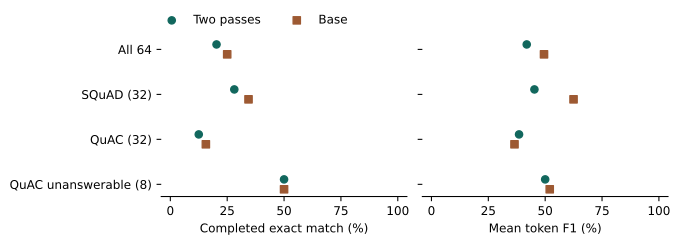

Values plotted in this chart, from the file beside it:
id, source, title, question, human_references, arm, answer, exact, content, f1, completed, generated_tokens, seconds, first_token_seconds, peak_bytes
C_1d2bcd44775841d99c158335a510c6b5_0_q#0, QuAC, Ben Shapiro, When did he start college?, Cannot answer, candidate, Cannot answer, 1, 1, 1.0, 1, 5, 0.2714, 0.2274, 1168678854
C_1d2bcd44775841d99c158335a510c6b5_0_q#0, QuAC, Ben Shapiro, When did he start college?, Cannot answer, control, Cannot answer, 1, 1, 1.0, 1, 130, 2.105, 0.2222, 1783635054
57097c8fed30961900e841f2, SQuAD, Sky (United Kingdom), What did Alec Shelbrooke propose payment…, Welfare Cash Card, candidate, a "Welfare Cash Card", 1, 1, 1.0, 1, 10, 0.1905, 0.09563, 1168678854
57097c8fed30961900e841f2, SQuAD, Sky (United Kingdom), What did Alec Shelbrooke propose payment…, Welfare Cash Card, control, Alec Shelbrooke proposed payments of ben…, 0, 1, 0.3529, 1, 132, 2.023, 0.09712, 1783635054
C_f675ed1288a84e5baf8ed56232446c5c_0_q#0, QuAC, Roberto Mangabeira Unger, What is programmatic thought?, Key in Unger's thinking is the need to r…, candidate, Unger's programmatic thought, 0, 0, 0.2667, 1, 9, 0.2466, 0.1608, 1168678854
C_f675ed1288a84e5baf8ed56232446c5c_0_q#0, QuAC, Roberto Mangabeira Unger, What is programmatic thought?, Key in Unger's thinking is the need to r…, control, Programmatic thought is a method for rei…, 0, 0, 0.3929, 1, 173, 2.645, 0.1502, 1783635054
C_9febf98f98e1476992c8b420b3719060_0_q#0, QuAC, Therapy?, When did they have acoustic shows?, 1 December 2016 | from 14 November until…, candidate, Cannot answer, 0, 0, 0.0, 1, 5, 0.2623, 0.2182, 1168750586
C_9febf98f98e1476992c8b420b3719060_0_q#0, QuAC, Therapy?, When did they have acoustic shows?, 1 December 2016 | from 14 November until…, control, Therapy? had acoustic shows in:?- March …, 0, 0, 0.3333, 1, 188, 2.881, 0.1954, 1783849954
C_1c9d0ed95624418ba62ee67fd51ac950_0_q#0, QuAC, Richard Branson, What are some world record attempts that…, attempted the fastest Atlantic Ocean cro…, candidate, Branson made several world record attemp…, 0, 0, 0.3846, 1, 11, 0.3759, 0.2673, 1168750586
C_1c9d0ed95624418ba62ee67fd51ac950_0_q#0, QuAC, Richard Branson, What are some world record attempts that…, attempted the fastest Atlantic Ocean cro…, control, Richard Branson made several world recor…, 0, 1, 0.2899, 1, 201, 3.168, 0.2341, 1783849954
572824f13acd2414000df590, SQuAD, Jacksonville, Florida, How fast were the winds around St. Augus…, 110 mph, candidate, 110 mph, 1, 1, 1.0, 1, 7, 0.2365, 0.1706, 1168750586
572824f13acd2414000df590, SQuAD, Jacksonville, Florida, How fast were the winds around St. Augus…, 110 mph, control, Just below 110 mph (180 km/h)., 0, 1, 0.5, 1, 139, 2.128, 0.1525, 1783849954
C_21c95a32de814a848a63f47aff5ad047_1_q#0, QuAC, Hilltop Hoods, What is significant about this time?, Two of Hilltop Hoods' founders first met…, candidate, The group's first official release, Back…, 0, 0, 0.125, 1, 14, 0.999, 0.8459, 1206252322
C_21c95a32de814a848a63f47aff5ad047_1_q#0, QuAC, Hilltop Hoods, What is significant about this time?, Two of Hilltop Hoods' founders first met…, control, Hilltop Hoods' significance lies in thei…, 0, 0, 0.2319, 1, 304, 5.124, 0.7398, 1819399410
57309adb396df919000961fc, SQuAD, United Methodist Church, What church is located at the corner of …, St. George's United Methodist Church | S…, candidate, United Methodist Church, 0, 0, 0.75, 1, 6, 0.1394, 0.08536, 1206252322
57309adb396df919000961fc, SQuAD, United Methodist Church, What church is located at the corner of …, St. George's United Methodist Church | S…, control, United Methodist Church, 0, 0, 0.75, 1, 114, 1.694, 0.08345, 1819399410
C_342db41f7b864440bac85d0bea883edc_1_q#0, QuAC, Mr. Bungle, What was significant for the band in 199…, During 1990, the band members left Eurek…, candidate, the band members left Eureka for San Fra…, 0, 0, 0.875, 1, 13, 0.3571, 0.2293, 1206252322
C_342db41f7b864440bac85d0bea883edc_1_q#0, QuAC, Mr. Bungle, What was significant for the band in 199…, During 1990, the band members left Eurek…, control, The band members left Eureka for San Fra…, 0, 0, 0.5926, 1, 174, 2.703, 0.2095, 1819399410
C_77b363670a744eafa2d37f4753ce535f_1_q#0, QuAC, Paulini, What was the relationship between Paulin…, Paulini's third album Come Alive was rel…, candidate, Cannot answer, 0, 0, 0.0, 1, 5, 0.3574, 0.3135, 1206252322
C_77b363670a744eafa2d37f4753ce535f_1_q#0, QuAC, Paulini, What was the relationship between Paulin…, Paulini's third album Come Alive was rel…, control, Cannot answer, 0, 0, 0.0, 1, 97, 1.659, 0.2773, 1819399410
C_402a1f3800d940649b0aa2b8219f3442_1_q#0, QuAC, Diego Maradona, What is napoli?, At Napoli, Maradona | Sports | team in t…, candidate, Napoli was a successful Serie A team, 0, 0, 0.25, 1, 11, 0.4354, 0.3249, 1206252322
C_402a1f3800d940649b0aa2b8219f3442_1_q#0, QuAC, Diego Maradona, What is napoli?, At Napoli, Maradona | Sports | team in t…, control, Napoli is a football club in Italy, hist…, 0, 0, 0.186, 1, 196, 3.11, 0.2994, 1819399410
C_9ca6be24ee474446930ce094073f31c2_1_q#0, QuAC, Joko Widodo, in what areas was Joko successful?, economic growth | By providing infrastru…, candidate, the first quarter of 2015,, 0, 0, 0.6154, 1, 13, 0.3352, 0.207, 1206252322
C_9ca6be24ee474446930ce094073f31c2_1_q#0, QuAC, Joko Widodo, in what areas was Joko successful?, economic growth | By providing infrastru…, control, Joko Widodo's success is primarily in **…, 0, 1, 0.1538, 1, 258, 3.868, 0.1817, 1819399410
C_cad564a5d9684e958862dec74707ce98_1_q#0, QuAC, Saparmurat Niyazov, When did he become president?, Cannot answer, candidate, Niyazov became president at the transiti…, 0, 0, 0.0, 1, 25, 0.4864, 0.2203, 1206252322
C_cad564a5d9684e958862dec74707ce98_1_q#0, QuAC, Saparmurat Niyazov, When did he become president?, Cannot answer, control, Cannot answer. The passage states he bec…, 0, 1, 0.16, 1, 162, 2.627, 0.2083, 1819399410
5727b8df3acd2414000dea99, SQuAD, Harvard University, In what year did Harvard President Josep…, 1804, candidate, 1804, 1, 1, 1.0, 1, 7, 0.1553, 0.0937, 1206252322
5727b8df3acd2414000dea99, SQuAD, Harvard University, In what year did Harvard President Josep…, 1804, control, Cannot answer, 0, 0, 0.0, 1, 107, 1.655, 0.09053, 1819399410
C_a739a6622e994d4699727e8df53f3038_1_q#0, QuAC, Tim Minchin, when was tim born, Cannot answer, candidate, Cannot answer, 1, 1, 1.0, 1, 5, 0.2281, 0.1853, 1206252322
C_a739a6622e994d4699727e8df53f3038_1_q#0, QuAC, Tim Minchin, when was tim born, Cannot answer, control, Cannot answer, 1, 1, 1.0, 1, 84, 1.431, 0.1888, 1819399410
5725b76389a1e219009abd4e, SQuAD, 1973 oil crisis, Why did oil start getting priced in term…, oil was priced in dollars, oil producers…, candidate, 1973 oil crisis, 0, 0, 0.1538, 1, 9, 0.1973, 0.1084, 1206252322
5725b76389a1e219009abd4e, SQuAD, 1973 oil crisis, Why did oil start getting priced in term…, oil was priced in dollars, oil producers…, control, The oil crisis led to the collapse of th…, 0, 0, 0.1905, 1, 163, 2.46, 0.1038, 1819399410
C_8ed7e711f13b4474891dca6e5c1764d0_1_q#0, QuAC, Leonard Nimoy, Some examples of his stage work?, Following Star Trek in 1969, Nimoy immed…, candidate, Leonard Nimoy immediately joined the cas…, 0, 0, 0.6364, 1, 16, 0.6075, 0.4445, 1206252322
C_8ed7e711f13b4474891dca6e5c1764d0_1_q#0, QuAC, Leonard Nimoy, Some examples of his stage work?, Following Star Trek in 1969, Nimoy immed…, control, Leonard Nimoy's stage work includes:?- F…, 0, 0, 0.1951, 1, 209, 3.377, 0.3831, 1819399410
C_e2f219f8ea724f02aa5112f4aa41fb72_0_q#0, QuAC, Billy \Crash\" Craddock", What sort of success did he have?, He soon had his first number one hit wit…, candidate, Cannot answer, 0, 0, 0.0, 1, 5, 0.2628, 0.2194, 1206252322
C_e2f219f8ea724f02aa5112f4aa41fb72_0_q#0, QuAC, Billy \Crash\" Craddock", What sort of success did he have?, He soon had his first number one hit wit…, control, Billy Crash Craddock had a long and succ…, 0, 0, 0.1034, 1, 248, 3.744, 0.1917, 1819399410
57281ab63acd2414000df494, SQuAD, Jacksonville, Florida, What was the white population of Jackson…, 55.1%, candidate, 55.1%, 1, 1, 1.0, 1, 8, 0.171, 0.09601, 1206252322
57281ab63acd2414000df494, SQuAD, Jacksonville, Florida, What was the white population of Jackson…, 55.1%, control, 55.1%, 1, 1, 1.0, 1, 120, 1.787, 0.08813, 1819399410
C_ada833c7639a4bf9baddf10dbc655370_0_q#0, QuAC, Raven (DC Comics), When does she first appear in the comics…, Cannot answer, candidate, Cannot answer, 1, 1, 1.0, 1, 5, 0.2052, 0.1614, 1206252322
C_ada833c7639a4bf9baddf10dbc655370_0_q#0, QuAC, Raven (DC Comics), When does she first appear in the comics…, Cannot answer, control, Raven first appears after her disappeara…, 0, 0, 0.0, 1, 133, 2.044, 0.1559, 1819399410
C_0c1a652c281b441e800e70c9322a6f1e_1_q#0, QuAC, '03 Bonnie & Clyde, Who wrote the song?, Kanye West suggested that American rappe…, candidate, The song", 0, 0, 0.08333, 1, 6, 0.3044, 0.2393, 1206252322
C_0c1a652c281b441e800e70c9322a6f1e_1_q#0, QuAC, '03 Bonnie & Clyde, Who wrote the song?, Kanye West suggested that American rappe…, control, Cannot answer, 0, 0, 0.0, 1, 121, 1.949, 0.2192, 1819399410
5725b5a689a1e219009abd28, SQuAD, 1973 oil crisis, Why did the European nations and Japan s…, to avoid being targeted by the boycott, candidate, 1973 oil crisis, 0, 0, 0.0, 1, 9, 0.1727, 0.08783, 1206252322
5725b5a689a1e219009abd28, SQuAD, 1973 oil crisis, Why did the European nations and Japan s…, to avoid being targeted by the boycott, control, The boycott of the oil embargo., 0, 0, 0.2, 1, 148, 2.267, 0.08687, 1819399410
5730d26fb54a4f140068cc95, SQuAD, United Methodist Church, Clergy usually serve as what in local co…, pastors | appointed to various ministrie…, candidate, local congregations, 0, 0, 0.0, 1, 6, 0.161, 0.1058, 1206252322
5730d26fb54a4f140068cc95, SQuAD, United Methodist Church, Clergy usually serve as what in local co…, pastors | appointed to various ministrie…, control, Pastors, 1, 1, 1.0, 1, 148, 2.197, 0.09876, 1819399410
C_a8b2a0392d444e018624c0fdbe930195_1_q#0, QuAC, Kraftwerk, What was kraftwerk's early years like, Early Kraftwerk line-ups from 1970 to 19…, candidate, Cannot answer, 0, 0, 0.0, 1, 5, 0.3545, 0.3011, 1206252322
C_a8b2a0392d444e018624c0fdbe930195_1_q#0, QuAC, Kraftwerk, What was kraftwerk's early years like, Early Kraftwerk line-ups from 1970 to 19…, control, Kraftwerk formed in the late 1960s as a …, 0, 0, 0.1905, 1, 228, 3.545, 0.2734, 1819399410
57287b4a4b864d1900164a28, SQuAD, Yuan dynasty, Who was the first known European to visi…, Marco Polo, candidate, 1299, 0, 0, 0.0, 1, 7, 0.1629, 0.09743, 1206252322
57287b4a4b864d1900164a28, SQuAD, Yuan dynasty, Who was the first known European to visi…, Marco Polo, control, Marco Polo, 1, 1, 1.0, 1, 123, 1.837, 0.08748, 1819399410
C_a722bf043d454060b25ef2d81081e05c_1_q#0, QuAC, Boris Yeltsin, WHen was his second term?, 1996, | On 9 August 1999, candidate, Yeltsin underwent emergency quintuple he…, 0, 1, 0.1818, 1, 21, 0.4168, 0.2025, 1206252322
C_a722bf043d454060b25ef2d81081e05c_1_q#0, QuAC, Boris Yeltsin, WHen was his second term?, 1996, | On 9 August 1999, control, Cannot answer, 0, 0, 0.0, 1, 150, 2.319, 0.1831, 1819399410
5727d6154b864d1900163e36, SQuAD, Harvard University, After 2007 how much do student from fami…, nothing for their children to attend, in…, candidate, $38,000, 0, 0, 0.0, 1, 10, 0.221, 0.1268, 1206252322
5727d6154b864d1900163e36, SQuAD, Harvard University, After 2007 how much do student from fami…, nothing for their children to attend, in…, control, Families earning less than $60,000 pay n…, 0, 1, 0.7692, 1, 152, 2.31, 0.1109, 1819399410
5727d1c93acd2414000ded42, SQuAD, Harvard University, In what year was an early admission prog…, 2016, candidate, 2007, 0, 0, 0.0, 1, 7, 0.1387, 0.07494, 1206252322
5727d1c93acd2414000ded42, SQuAD, Harvard University, In what year was an early admission prog…, 2016, control, 2016, 1, 1, 1.0, 1, 90, 1.333, 0.06905, 1819399410
572756fe708984140094dc73, SQuAD, Construction, What are other major fatality causes?, electrocution, transportation accidents,…, candidate, Electrocution, transportation accidents,…, 1, 1, 1.0, 1, 14, 0.2166, 0.0791, 1206252322
572756fe708984140094dc73, SQuAD, Construction, What are other major fatality causes?, electrocution, transportation accidents,…, control, Electrocution, transportation accidents,…, 1, 1, 1.0, 1, 102, 1.516, 0.0708, 1819399410
C_55c2daefa58742f8b8ca055841a4eeb3_0_q#0, QuAC, John Phillips (musician), what incest allegations?, In September 2009, eight years after Phi…, candidate, Mackenzie Phillips alleges that John Phi…, 0, 0, 0.2, 1, 29, 0.5094, 0.2002, 1206252322
C_55c2daefa58742f8b8ca055841a4eeb3_0_q#0, QuAC, John Phillips (musician), what incest allegations?, In September 2009, eight years after Phi…, control, Incest allegations against John Phillips…, 0, 0, 0.2581, 1, 151, 2.33, 0.181, 1819399410
... 68 more rows
